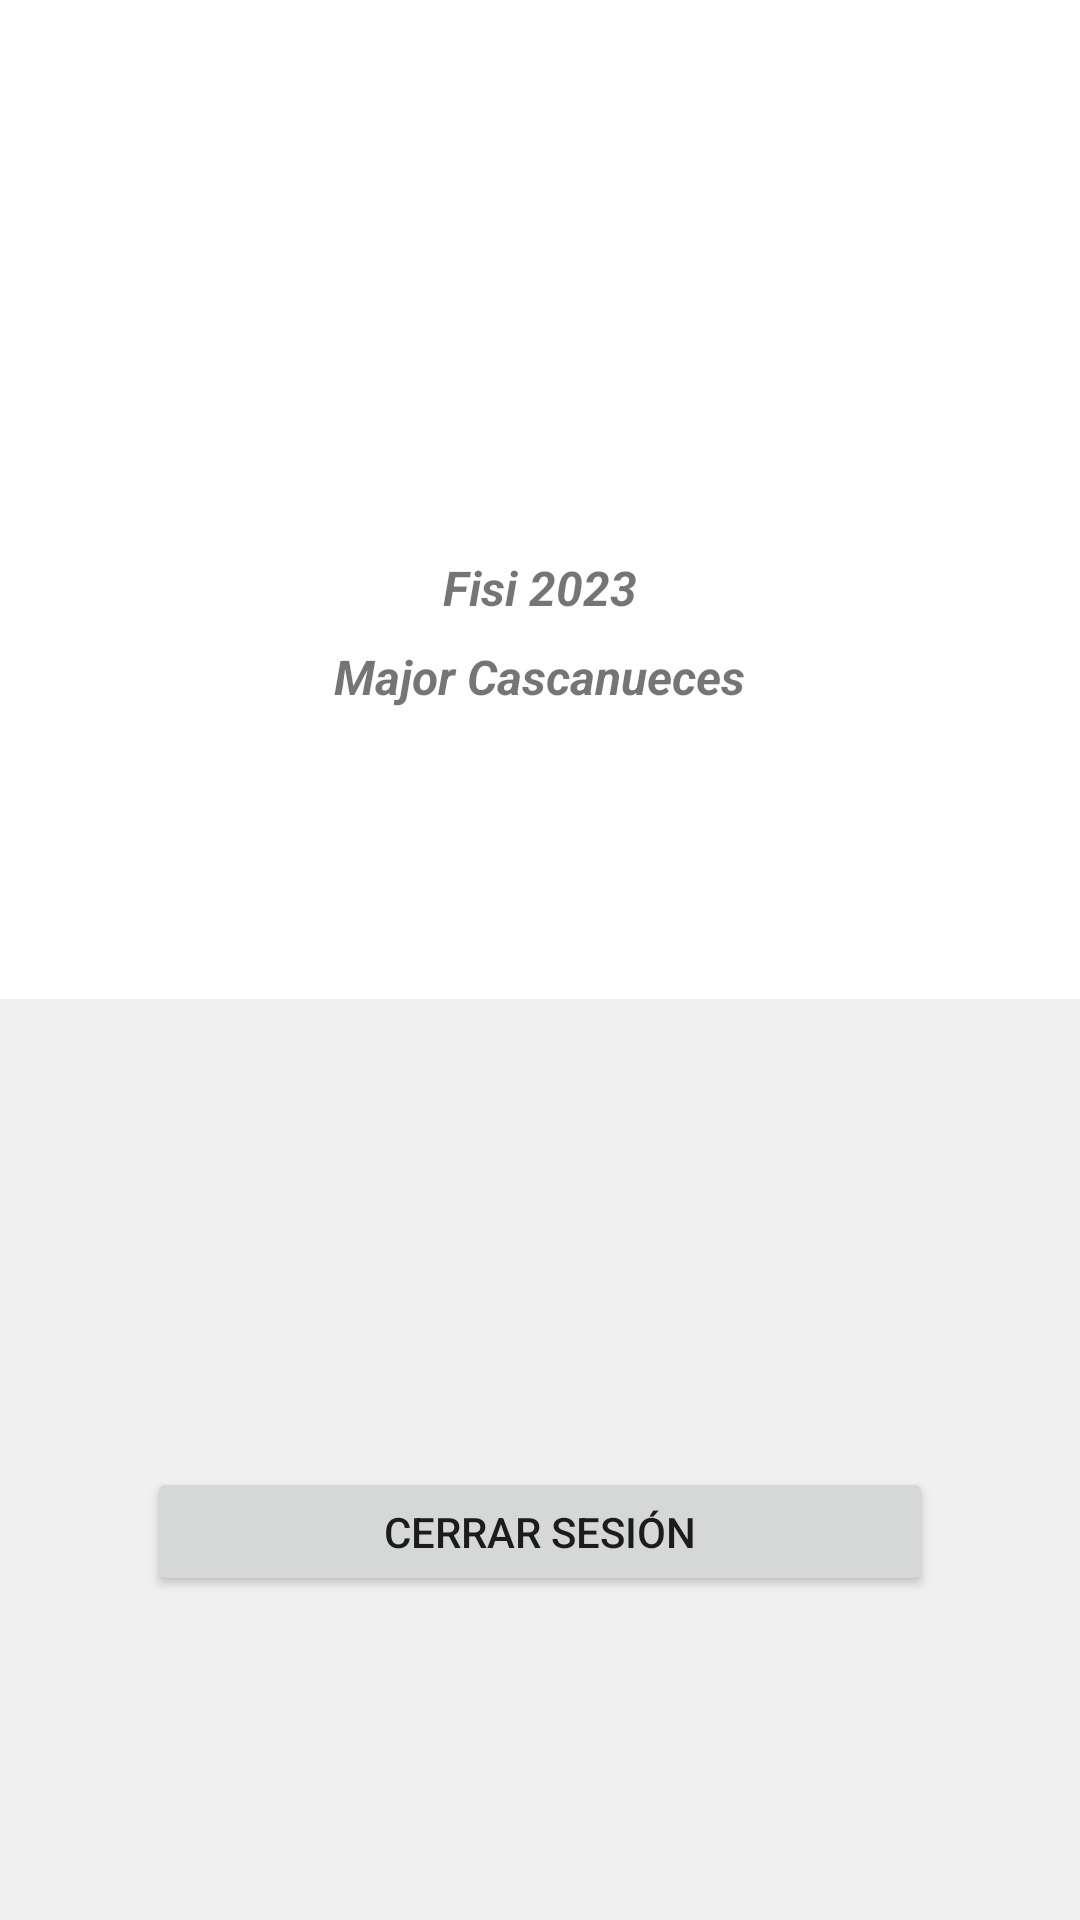

Write the Android layout XML for this screen, with the resource values it uses.
<!-- AndroidManifest.xml: application theme Theme.PSA -->
<!-- res/layout/fragment_perfil.xml -->
<?xml version="1.0" encoding="utf-8"?>
<androidx.constraintlayout.widget.ConstraintLayout xmlns:android="http://schemas.android.com/apk/res/android"
    xmlns:app="http://schemas.android.com/apk/res-auto"
    android:layout_width="match_parent"
    android:layout_height="match_parent"
    android:background="#F0F0F0">

    <Button
        android:id="@+id/button_sign_out"
        android:layout_width="262dp"
        android:layout_height="43dp"
        android:layout_marginBottom="108dp"
        android:text="Cerrar sesión"
        app:layout_constraintBottom_toBottomOf="parent"
        app:layout_constraintEnd_toEndOf="parent"
        app:layout_constraintStart_toStartOf="parent"
        app:layout_constraintTop_toBottomOf="@+id/linearLayout2" />

    <LinearLayout
        android:id="@+id/linearLayout2"
        android:layout_width="match_parent"
        android:layout_height="0dp"
        android:layout_marginBottom="156dp"
        android:background="@android:color/white"
        android:orientation="vertical"
        android:padding="16dp"
        app:layout_constraintBottom_toTopOf="@+id/button_sign_out"
        app:layout_constraintEnd_toEndOf="parent"
        app:layout_constraintHorizontal_bias="0.0"
        app:layout_constraintStart_toStartOf="parent"
        app:layout_constraintTop_toTopOf="parent"
        app:layout_constraintVertical_bias="1.0">

        <ImageView
            android:id="@+id/profileImageView"
            android:layout_width="124dp"
            android:layout_height="153dp"
            android:layout_gravity="center_horizontal"
            android:layout_marginBottom="16dp"
            android:src="@drawable/profile_image" />

        <TextView
            android:id="@+id/emailTextView"
            android:layout_width="wrap_content"
            android:layout_height="wrap_content"
            android:textSize="16sp"
            android:textAlignment="center"
            android:layout_gravity="center_horizontal"
            android:text="@string/org_local"
            android:textStyle="bold|italic" />

        <TextView
            android:id="@+id/nameTextView"
            android:layout_width="wrap_content"
            android:layout_height="wrap_content"
            android:layout_marginTop="8dp"
            android:textSize="16sp"
            android:textAlignment="center"
            android:layout_gravity="center_horizontal"
            android:text="@string/org_name"
            android:textStyle="bold|italic" />
    </LinearLayout>

</androidx.constraintlayout.widget.ConstraintLayout>
<!-- resources referenced by this layout -->
<resources>
  <string name="org_local">Fisi 2023</string>
  <string name="org_name">Major Cascanueces</string>
  <style name="Theme.PSA" parent="Theme.MaterialComponents.DayNight.DarkActionBar">
          
          <item name="colorPrimary">@color/blue_300</item>
          <item name="colorPrimaryVariant">@color/blue_500</item>
          <item name="colorOnPrimary">@color/white</item>
  
          
          <item name="colorSecondary">@color/teal_200</item>
          <item name="colorSecondaryVariant">@color/teal_700</item>
          <item name="colorOnSecondary">@color/black</item>
  
          
          <item name="android:statusBarColor">?attr/colorPrimaryVariant</item>
  
          
      </style>
  <color name="blue_300">#FF64B5F6</color>
  <color name="blue_500">#FF2196F3</color>
  <color name="white">#FFFFFFFF</color>
  <color name="teal_200">#FF03DAC5</color>
  <color name="teal_700">#FF018786</color>
  <color name="black">#FF000000</color>
</resources>
